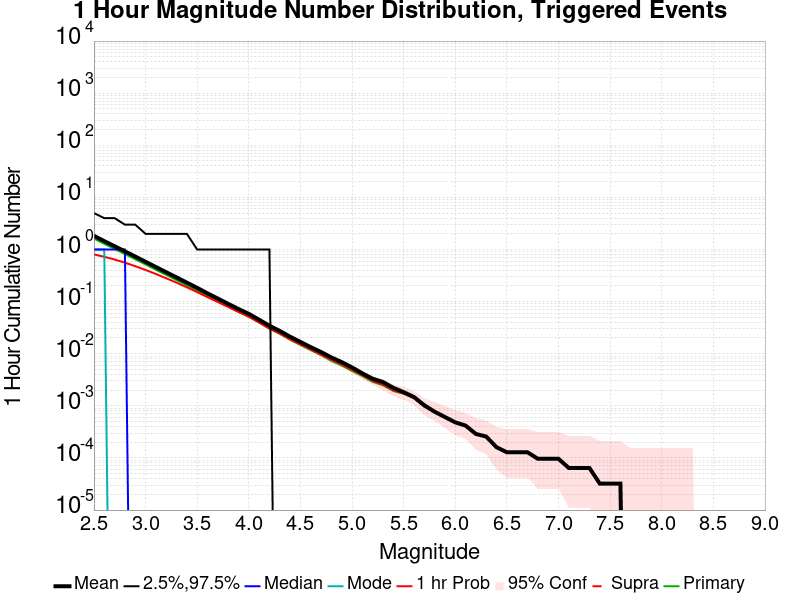

The table this chart was drawn from, first rows:
Mag, Mean, 2.5 %ile, 97.5 %ile, Median, Mode, 1 hr Probability, 1 hr Supra-Seis Prob, Primary Aftershocks Mean
2.5, 1.831, 0.0, 5.0, 1.0, 1.0, 0.8043, 0.0, 1.624
2.6, 1.449, 0.0, 4.0, 1.0, 1.0, 0.7252, 0.0, 1.285
2.7, 1.155, 0.0, 4.0, 1.0, 0.0, 0.6428, 0.0, 1.026
2.8, 0.922, 0.0, 3.0, 1.0, 0.0, 0.5595, 0.0, 0.8179
2.9, 0.7328, 0.0, 3.0, 0.0, 0.0, 0.479, 0.0, 0.6506
3.0, 0.5816, 0.0, 2.0, 0.0, 0.0, 0.4058, 0.0, 0.5169
3.1, 0.4608, 0.0, 2.0, 0.0, 0.0, 0.339, 0.0, 0.4091
3.2, 0.3669, 0.0, 2.0, 0.0, 0.0, 0.2806, 0.0, 0.3258
3.3, 0.2918, 0.0, 2.0, 0.0, 0.0, 0.2314, 0.0, 0.2591
3.4, 0.2314, 0.0, 2.0, 0.0, 0.0, 0.1882, 0.0, 0.2058
3.5, 0.1836, 0.0, 1.0, 0.0, 0.0, 0.1522, 0.0, 0.1631
3.6, 0.144, 0.0, 1.0, 0.0, 0.0, 0.1218, 0.0, 0.1277
3.7, 0.1147, 0.0, 1.0, 0.0, 0.0, 0.09834, 0.0, 0.1016
3.8, 0.09076, 0.0, 1.0, 0.0, 0.0, 0.07903, 0.0, 0.08067
3.9, 0.07216, 0.0, 1.0, 0.0, 0.0, 0.06345, 0.0, 0.06387
4.0, 0.05821, 0.0, 1.0, 0.0, 0.0, 0.05147, 0.0, 0.0514
4.1, 0.04494, 0.0, 1.0, 0.0, 0.0, 0.04, 0.0, 0.03964
4.2, 0.03438, 0.0, 1.0, 0.0, 0.0, 0.03055, 0.0, 0.03026
4.3, 0.0274, 0.0, 0.0, 0.0, 0.0, 0.02454, 0.0, 0.02406
4.4, 0.0212, 0.0, 0.0, 0.0, 0.0, 0.01908, 0.0, 0.0186
4.5, 0.01683, 0.0, 0.0, 0.0, 0.0, 0.01516, 0.0, 0.01471
4.6, 0.01336, 0.0, 0.0, 0.0, 0.0, 0.01211, 0.0, 0.01176
4.7, 0.01079, 0.0, 0.0, 0.0, 0.0, 0.009702, 0.0, 0.009413
4.8, 0.008481, 0.0, 0.0, 0.0, 0.0, 0.007646, 0.0, 0.007325
4.9, 0.006907, 0.0, 0.0, 0.0, 0.0, 0.006265, 0.0, 0.005943
5.0, 0.005461, 0.0, 0.0, 0.0, 0.0, 0.004915, 0.0, 0.00469
5.1, 0.004209, 0.0, 0.0, 0.0, 0.0, 0.003887, 0.0, 0.003727
5.2, 0.003309, 0.0, 0.0, 0.0, 0.0, 0.00302, 0.0, 0.002891
5.3, 0.002859, 0.0, 0.0, 0.0, 0.0, 0.00257, 0.0, 0.002474
5.4, 0.002217, 0.0, 0.0, 0.0, 0.0, 0.001992, 0.0, 0.001928
5.5, 0.001831, 0.0, 0.0, 0.0, 0.0, 0.001735, 0.0, 0.001703
5.6, 0.001478, 0.0, 0.0, 0.0, 0.0, 0.001414, 0.0, 0.001414
5.7, 0.001028, 0.0, 0.0, 0.0, 0.0, 9.637935E-4, 0.0, 9.637935E-4
5.8, 7.710348E-4, 0.0, 0.0, 0.0, 0.0, 7.710348E-4, 0.0, 7.710348E-4
5.9, 6.1040255E-4, 0.0, 0.0, 0.0, 0.0, 6.1040255E-4, 0.0, 6.1040255E-4
6.0, 4.8189674E-4, 0.0, 0.0, 0.0, 0.0, 4.8189674E-4, 0.0, 4.8189674E-4
6.1, 4.1764384E-4, 0.0, 0.0, 0.0, 0.0, 4.1764384E-4, 0.0, 4.1764384E-4
6.2, 2.8913806E-4, 0.0, 0.0, 0.0, 0.0, 2.8913806E-4, 0.0, 2.8913806E-4
6.3, 2.570116E-4, 0.0, 0.0, 0.0, 0.0, 2.570116E-4, 0.0, 2.570116E-4
6.4, 1.6063225E-4, 0.0, 0.0, 0.0, 0.0, 1.6063225E-4, 0.0, 1.6063225E-4
6.5, 1.285058E-4, 0.0, 0.0, 0.0, 0.0, 1.285058E-4, 0.0, 1.285058E-4
6.6, 1.285058E-4, 0.0, 0.0, 0.0, 0.0, 1.285058E-4, 0.0, 1.285058E-4
6.7, 1.285058E-4, 0.0, 0.0, 0.0, 0.0, 1.285058E-4, 0.0, 1.285058E-4
6.8, 9.637935E-5, 0.0, 0.0, 0.0, 0.0, 9.637935E-5, 0.0, 9.637935E-5
6.9, 9.637935E-5, 0.0, 0.0, 0.0, 0.0, 9.637935E-5, 0.0, 9.637935E-5
7.0, 9.637935E-5, 0.0, 0.0, 0.0, 0.0, 9.637935E-5, 0.0, 9.637935E-5
7.1, 6.42529E-5, 0.0, 0.0, 0.0, 0.0, 6.42529E-5, 0.0, 6.42529E-5
7.2, 6.42529E-5, 0.0, 0.0, 0.0, 0.0, 6.42529E-5, 0.0, 6.42529E-5
7.3, 6.42529E-5, 0.0, 0.0, 0.0, 0.0, 6.42529E-5, 0.0, 6.42529E-5
7.4, 3.212645E-5, 0.0, 0.0, 0.0, 0.0, 3.212645E-5, 0.0, 3.212645E-5
7.5, 3.212645E-5, 0.0, 0.0, 0.0, 0.0, 3.212645E-5, 0.0, 3.212645E-5
7.6, 3.212645E-5, 0.0, 0.0, 0.0, 0.0, 3.212645E-5, 0.0, 3.212645E-5
7.7, 0.0, 0.0, 0.0, 0.0, 0.0, 0.0, 0.0, 0.0
7.8, 0.0, 0.0, 0.0, 0.0, 0.0, 0.0, 0.0, 0.0
7.9, 0.0, 0.0, 0.0, 0.0, 0.0, 0.0, 0.0, 0.0
8.0, 0.0, 0.0, 0.0, 0.0, 0.0, 0.0, 0.0, 0.0
8.1, 0.0, 0.0, 0.0, 0.0, 0.0, 0.0, 0.0, 0.0
8.2, 0.0, 0.0, 0.0, 0.0, 0.0, 0.0, 0.0, 0.0
8.3, 0.0, 0.0, 0.0, 0.0, 0.0, 0.0, 0.0, 0.0
8.4, 0.0, 0.0, 0.0, 0.0, 0.0, 0.0, 0.0, 0.0
... 6 more rows
